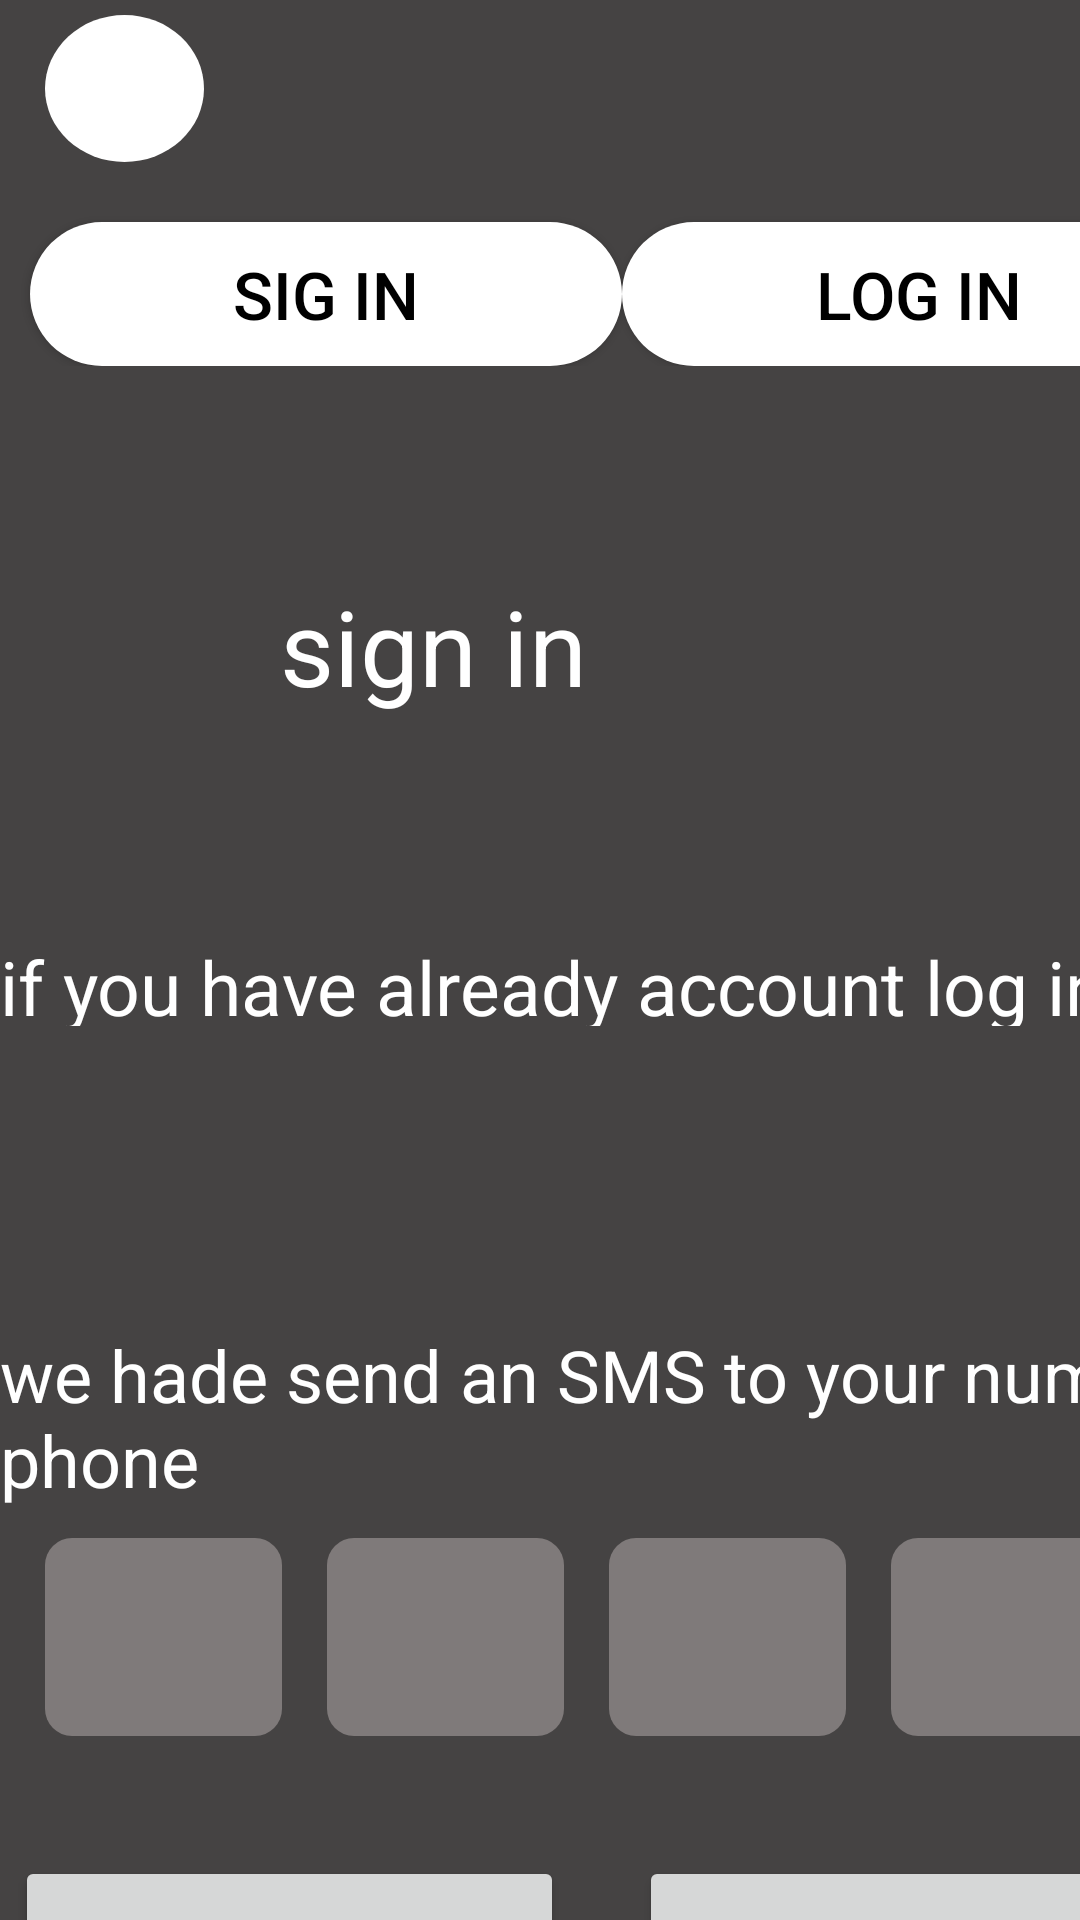

This screen was rendered from an Android layout file. Write that file and the resources it references.
<!-- AndroidManifest.xml: application theme Theme.Projet_mobileTaxiBook -->
<!-- res/layout/activity_main2.xml -->
<?xml version="1.0" encoding="utf-8"?>
<androidx.constraintlayout.widget.ConstraintLayout xmlns:android="http://schemas.android.com/apk/res/android"
    xmlns:app="http://schemas.android.com/apk/res-auto"
    xmlns:tools="http://schemas.android.com/tools"
    android:layout_width="match_parent"
    android:layout_height="match_parent"
    tools:context=".MainActivity">

    <LinearLayout
        android:layout_width="415dp"
        android:layout_height="793dp"
        android:background="#F33C3A3A"
        android:orientation="vertical">

        <ImageButton
            android:id="@+id/imgbtn"
            android:layout_width="53dp"
            android:layout_height="49dp"
            android:layout_marginLeft="15dp"
            android:layout_marginTop="5dp"
            android:background="@drawable/stylebtnback"
            android:src="@drawable/ic_baseline_arrow_back_24" />

        <LinearLayout
            android:layout_width="match_parent"
            android:layout_height="wrap_content"
            android:orientation="horizontal">

            <Button
                android:id="@+id/button4"
                android:layout_width="wrap_content"
                android:layout_height="wrap_content"
                android:layout_marginLeft="10dp"
                android:layout_marginTop="20dp"
                android:layout_weight="1"
                android:background="@drawable/rondbuttom"
                android:backgroundTint="@color/white"
                android:text="sig in"

                android:textColor="@color/black"
                android:textSize="22dp" />

            <Button
                android:id="@+id/button5"
                android:layout_width="wrap_content"
                android:layout_height="wrap_content"
                android:layout_marginTop="20dp"
                android:layout_marginRight="10dp"
                android:layout_weight="1"
                android:background="@drawable/rondbuttom"
                android:backgroundTint="@color/white"
                android:text="log in"
                android:textColor="@color/black"
                android:textSize="22dp" />
        </LinearLayout>

        <TextView
            android:id="@+id/textView6"
            android:layout_width="228dp"
            android:layout_height="50dp"
            android:layout_margin="70dp"
            android:layout_marginTop="5dp"
            android:layout_marginLeft="80dp"
            android:layout_gravity="center"
            android:text="sign in"
            android:textColor="@color/white"
            android:textSize="35dp" />

        <TextView
            android:id="@+id/textView7"
            android:layout_width="match_parent"
            android:layout_height="30dp"
            android:layout_marginBottom="100dp"
            android:text="if you have already account log in"
            android:textColor="@color/white"
            android:textSize="25dp" />

        <TextView
            android:id="@+id/textView8"
            android:layout_width="match_parent"
            android:layout_height="wrap_content"
            android:text="we hade send an SMS to your numbe phone"
            android:textColor="@color/white"
            android:textSize="24dp" />

        <LinearLayout
            android:layout_width="match_parent"
            android:layout_height="wrap_content"
            android:layout_marginTop="10dp"
            android:layout_marginBottom="40dp"
            android:orientation="horizontal">

            <TextView
                android:id="@+id/NB1"
                android:layout_width="79dp"
                android:layout_height="match_parent"
                android:layout_marginLeft="15dp"
                android:background="@drawable/rectangle"
                android:backgroundTint="#E2878181"
                android:inputType="number" />

            <TextView
                android:id="@+id/nb2"
                android:layout_width="79dp"
                android:layout_height="66dp"
                android:layout_marginLeft="15dp"
                android:background="@drawable/rectangle"
                android:backgroundTint="#E2878181"
                android:inputType="number" />

            <TextView
                android:id="@+id/nb3"
                android:layout_width="79dp"
                android:layout_height="match_parent"
                android:layout_marginLeft="15dp"
                android:background="@drawable/rectangle"
                android:backgroundTint="#E2878181"
                android:inputType="number" />

            <TextView
                android:id="@+id/nb4"
                android:layout_width="79dp"
                android:layout_height="match_parent"
                android:layout_marginLeft="15dp"
                android:background="@drawable/rectangle"
                android:backgroundTint="#E2878181"
                android:inputType="number" />
        </LinearLayout>

        <LinearLayout
            android:layout_width="match_parent"
            android:layout_height="wrap_content"
            android:orientation="horizontal">

            <Button
                android:id="@+id/button6"
                android:layout_width="157dp"
                android:layout_height="67dp"
                android:layout_marginLeft="5dp"
                android:layout_weight="1"
                android:text="cancel"
                android:textSize="22dp" />

            <Button
                android:id="@+id/button7"
                android:layout_width="176dp"
                android:layout_height="match_parent"
                android:layout_marginLeft="25dp"
                android:layout_weight="1"
                android:text="sign in"

                android:textSize="22dp" />
        </LinearLayout>
        <TextView
            android:id="@+id/textView9"
            android:layout_width="126dp"
            android:layout_height="33dp"
            android:layout_gravity="center"
            android:text="@taxiBook"
            android:textColor="@color/white"
            android:textSize="20dp"

            android:layout_marginTop="50dp"/>

    </LinearLayout>


</androidx.constraintlayout.widget.ConstraintLayout>
<!-- resources referenced by this layout -->
<resources>
  <!-- drawable rectangle (drawable) -->
  <?xml version="1.0" encoding="utf-8"?>
  
  <selector xmlns:android="http://schemas.android.com/apk/res/android">
  <item>
      <shape
          android:shape="rectangle">
          <corners android:radius="9dp"/>
                <size android:height="1dp" android:width="1dp"/>
      </shape>
  </item>
  </selector>
  <!-- drawable rondbuttom (drawable) -->
  <?xml version="1.0" encoding="utf-8"?>
  
  <shape xmlns:android="http://schemas.android.com/apk/res/android">
  <solid android:color="@color/black"/>
      <corners
          android:topRightRadius="45dp"
          android:topLeftRadius="45dp"
          android:bottomLeftRadius="45dp"
          android:bottomRightRadius="45dp"/>
  
  
  
  </shape>
  <!-- drawable stylebtnback (drawable) -->
  <?xml version="1.0" encoding="utf-8"?>
  
  <shape xmlns:android="http://schemas.android.com/apk/res/android" android:shape="oval">
      <gradient android:startColor="@color/white" android:endColor="@color/white"></gradient>
  
  
  </shape>
  <style name="Theme.Projet_mobileTaxiBook" parent="Theme.AppCompat.Light.NoActionBar">
          
          <item name="colorPrimary">@color/purple_500</item>
          <item name="colorPrimaryVariant">@color/purple_700</item>
          <item name="colorOnPrimary">@color/white</item>
          
          <item name="colorSecondary">@color/teal_200</item>
          <item name="colorSecondaryVariant">@color/teal_700</item>
          <item name="colorOnSecondary">@color/black</item>
          
          <item name="android:statusBarColor">?attr/colorPrimaryVariant</item>
          
      </style>
  <!-- not gathered from this repository: default colours our renderer supplied (Android Studio template values) -->
  <color name="purple_500">#FF6200EE</color>
  <color name="purple_700">#FF3700B3</color>
  <color name="teal_200">#FF03DAC5</color>
  <color name="teal_700">#FF018786</color>
  <color name="black">#FF000000</color>
  <color name="white">#FFFFFFFF</color>
</resources>
